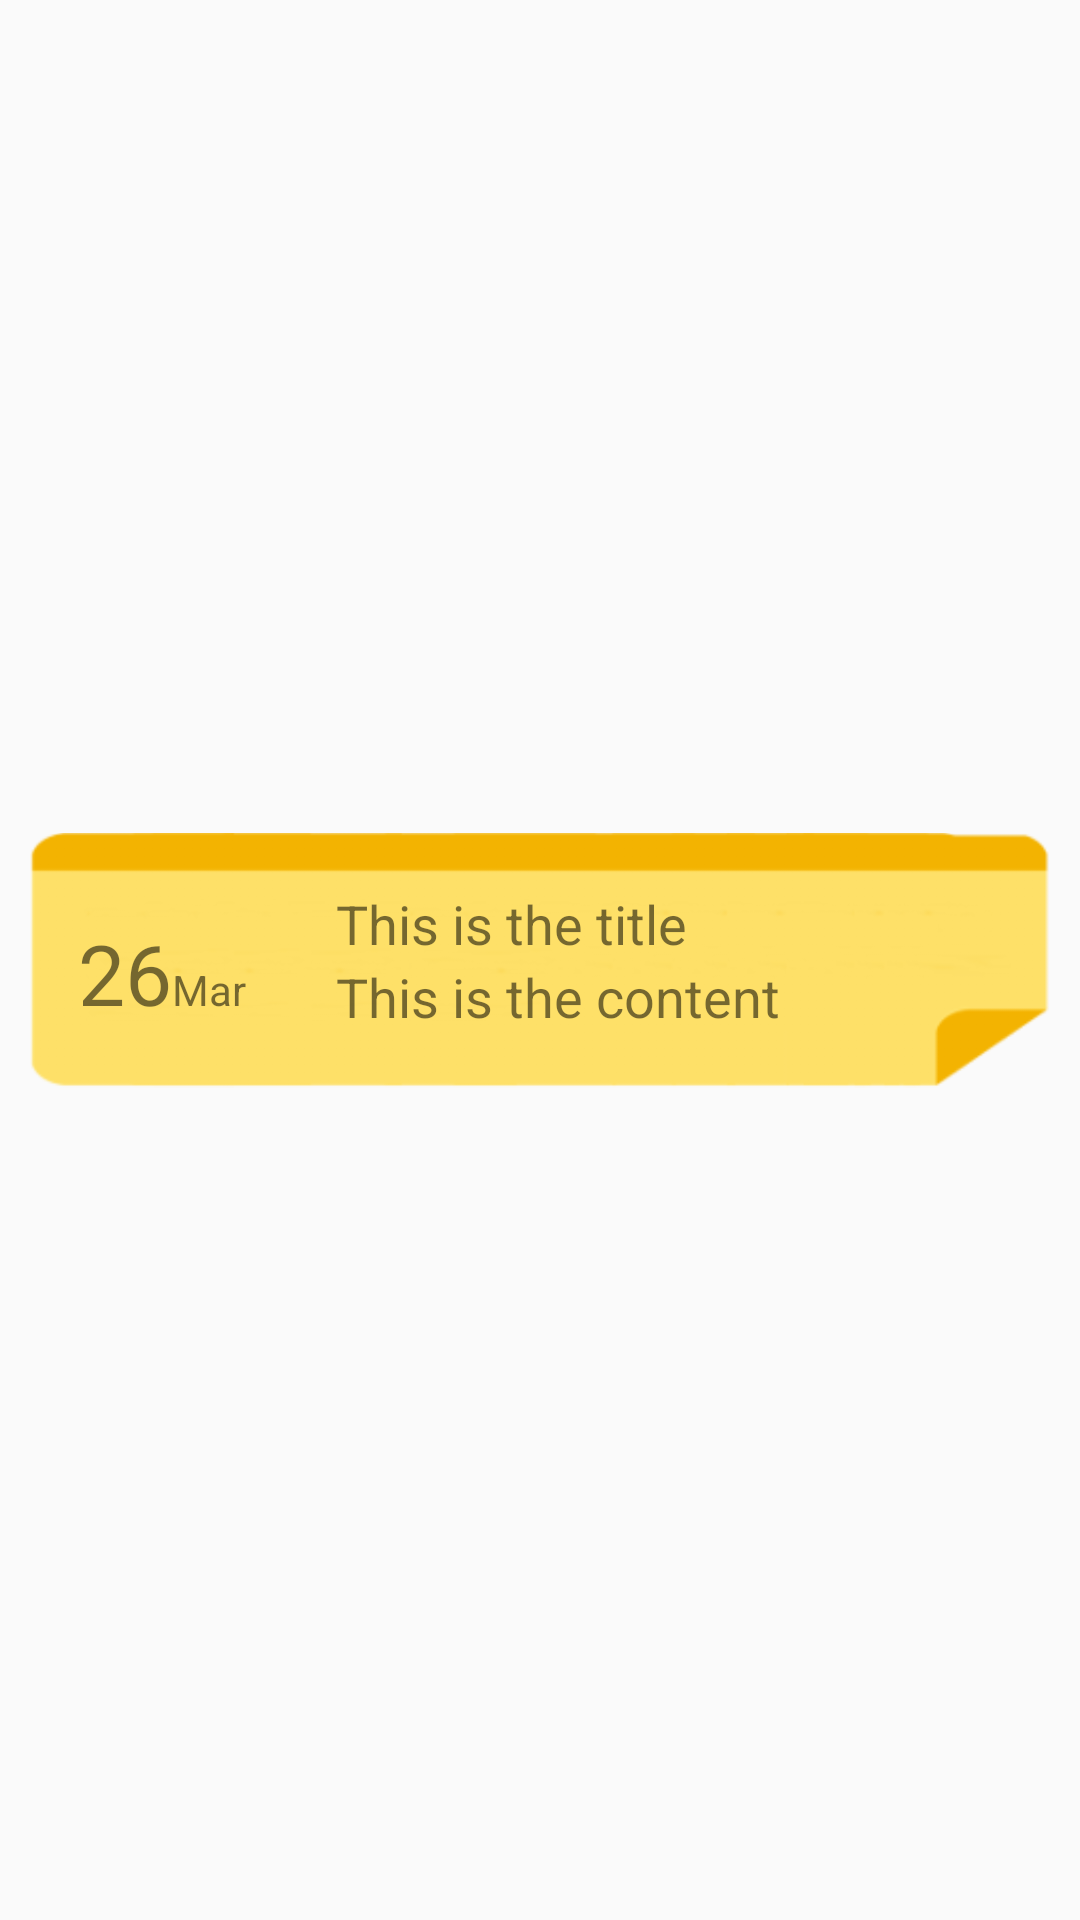

Reconstruct the res/layout file that produces this screen, plus the resources it refers to.
<!-- AndroidManifest.xml: application theme AppTheme -->
<!-- res/layout/note_recycler_search.xml -->
<?xml version="1.0" encoding="utf-8"?>

<FrameLayout
    xmlns:android="http://schemas.android.com/apk/res/android"
    android:layout_width="match_parent"
    android:layout_height="wrap_content"
    android:paddingLeft="10dp"
    android:paddingRight="10dp">

    <ImageView
        android:layout_width="match_parent"
        android:layout_height="match_parent"
        android:src="@drawable/note_search_recycler_bg" />

    <LinearLayout
        android:layout_width="match_parent"
        android:layout_height="wrap_content"
        android:orientation="horizontal"
        android:layout_gravity="left|center_vertical"
        android:layout_marginLeft="16dp">
        <TextView
            android:layout_width="wrap_content"
            android:layout_height="wrap_content"
            android:id="@+id/search_date_view"
            android:text="26"
            android:textSize="28sp"
            android:paddingTop="10dp"/>
        <TextView
            android:layout_width="wrap_content"
            android:layout_height="wrap_content"
            android:id="@+id/search_month_view"
            android:text="Mar"/>

        <LinearLayout
            android:layout_width="match_parent"
            android:layout_height="wrap_content"
            android:orientation="vertical"
            android:layout_gravity="top|center_horizontal"
            android:layout_marginLeft="30dp">

            <TextView
                android:layout_width="match_parent"
                android:layout_height="wrap_content"
                android:id="@+id/search_title_view"
                android:text="This is the title"
                android:textSize="18sp" />
            <TextView
                android:layout_width="wrap_content"
                android:layout_height="wrap_content"
                android:id="@+id/search_content_view"
                android:text="This is the content"
                android:maxLines="1"
                android:minLines="1"
                android:textSize="18sp"/>
        </LinearLayout>

    </LinearLayout>

</FrameLayout>
<!-- resources referenced by this layout -->
<resources>
  <!-- drawable note_search_recycler_bg: png bitmap (drawable-hdpi, 10494 bytes) -->
  <style name="AppTheme" parent="Theme.AppCompat.Light.DarkActionBar">
          
          <item name="colorPrimary">@color/colorPrimary</item>
          <item name="colorPrimaryDark">@color/colorPrimaryDark</item>
          <item name="colorAccent">@color/colorAccent</item>
      </style>
  <color name="colorPrimary">#926549</color>
  <color name="colorPrimaryDark">#7c4d30</color>
  <color name="colorAccent">#93664a</color>
</resources>
